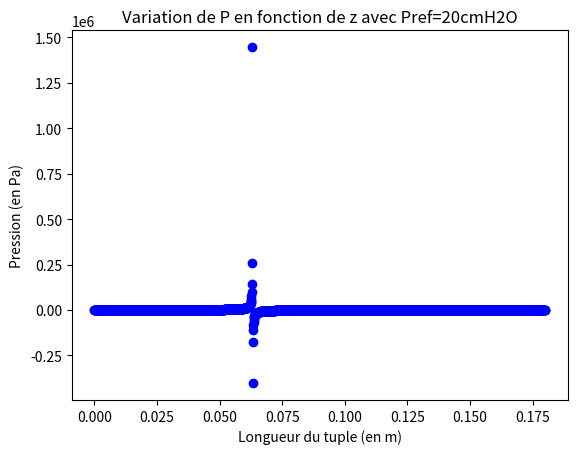

Generate this figure with matplotlib:

import numpy as np

import matplotlib.pyplot as plt



# Definition des parametres
N=2000#nombre d'element
gen=1
h=0.79 # doit être <=1 (le coefficient d'homothétie)
D0=0.02 # diamètre du tube en mètre (m)
Dmax=D0*(h**gen) #diametre maximal du tube en m

Rho=1.292 #masse volumique en kg/mcube

Mu=18.5e-6 #viscosite en kg/(m.s)

Phi=0.5 # Debit
L=0.18 #longueur du tube en m
Ax= L/(N-1) # Delta x

Alpha=(8*Rho/(np.pi)**2)*1/(Dmax**4)*(Phi**2)

Beta=(64/(np.pi))*Phi*Mu*(1/Dmax**4)*Ax

Pent=12# Pression d'entree
Ps=0#pression d'entree en Pascal
Pe=1#Pression moyenne en Pascal 
Pext=0 
 
  
def newton_raphson(f, x_guess=None, max_num_iter= 1, tolerance=1e-8, alpha=1.0, print_info=True ):
     
     
    if x_guess is None:
        x_guess = [Pent + i*(Ps-Pent)/N for i in range(N)]
    x = x_guess
 
     
    fx = f(x)
 
    
    err = np.linalg.norm(fx)
    
    
    iter = 0
 
    
     
    while err > tolerance and iter <= max_num_iter:
 
        
        x = x - alpha*np.linalg.solve(f.getJacobian(x),fx)
 
         
        fx = f(x)
 
         
        err = np.linalg.norm(fx)
 
         
        iter = iter + 1
 
         
        if print_info:
            
            print("En {0} iteration, on obtient {1}  Avec une erreur de {2}".format(iter,x,err))
            Y=np.linspace(0,L,N)
            
            plt.plot(Y,x,"bo")
            plt.ylabel('Pression (en Pa)')
            plt.xlabel('Longueur du tuple (en m)')
            plt.title('Variation de P en fonction de z avec Pref=20cmH2O')
            plt.show()
 
    " renvoie l’estimation racine, l’erreur ( norme 2 de f) de l’estimation et le nombre d’itérations que nous avons terminés"
    
    return (x, err, iter)
   
 
    
    return (x, err, iter)
class TupleSouple:
    def __init__(self):
        self.name = "TupleSouple"
 
    def numDims(self):
        return N
 
    def getJacobian(self,x):
        
        return    np.diag([1-4*((8*Rho/(np.pi)**2)*1/(Dmax**4)*(x[N-1]**2)+Ax*(64/(np.pi))*x[N-1]*Mu*(1/Dmax**4))*(np.exp(-x[i]/Pe)/Pe)*(1+np.exp(-x[i]/Pe))**3 for i in range(N)]) + np.array([[ -1+4*((8*Rho/(np.pi)**2)*1/(Dmax**4)*(x[N-1]**2)-Ax*(64/(np.pi))*x[N-1]*Mu*(1/Dmax**4))*np.exp(-x[i]/Pe)/Pe*(1+np.exp(-x[i]/Pe))**3 if i>k-2 and i<k else 0 for i in range(N)] for k in range(N)]) + np.array([[(1/x[N-1])*((1+np.exp(-x[j]))**4)*((64/(np.pi))*x[N-1]*Mu*(1/Dmax**4)-2*(8*Rho/(np.pi)**2)*1/(Dmax**4)*(x[N-1]**2))+((1+np.exp(-x[j+1]))**4)*((64/(np.pi))*x[N-1]*Mu*(1/Dmax**4)+2*(8*Rho/(np.pi)**2)*1/(Dmax**4)*(x[N-1]**2)) if i==N-1 and j<N-2 else 0 for i in range(N)] for j in range(N)]) 
        
             
 
    def __call__(self, x):
        f = np.zeros((N,))
        for i in range(0,N-1):
            
            f[i]= x[i+1]-x[i] +((1+np.exp(-x[i]/Pe))**4)*((64/(np.pi))*x[N-1]*Mu*(1/Dmax**4)*Ax-(8*Rho/(np.pi)**2)*1/(Dmax**4)*(x[N-1]**2))+((1+np.exp(-x[i+1]/Pe))**4)*((64/(np.pi))*x[N-1]*Mu*(1/Dmax**4)*Ax+(8*Rho/(np.pi)**2)*1/(Dmax**4)*(x[N-1]**2))
        return f
    
        
        
 
 
def main_test():
    f = TupleSouple()
    xn = newton_raphson(f,tolerance=1e-7)
 
 
if __name__ == "__main__":
    main_test()